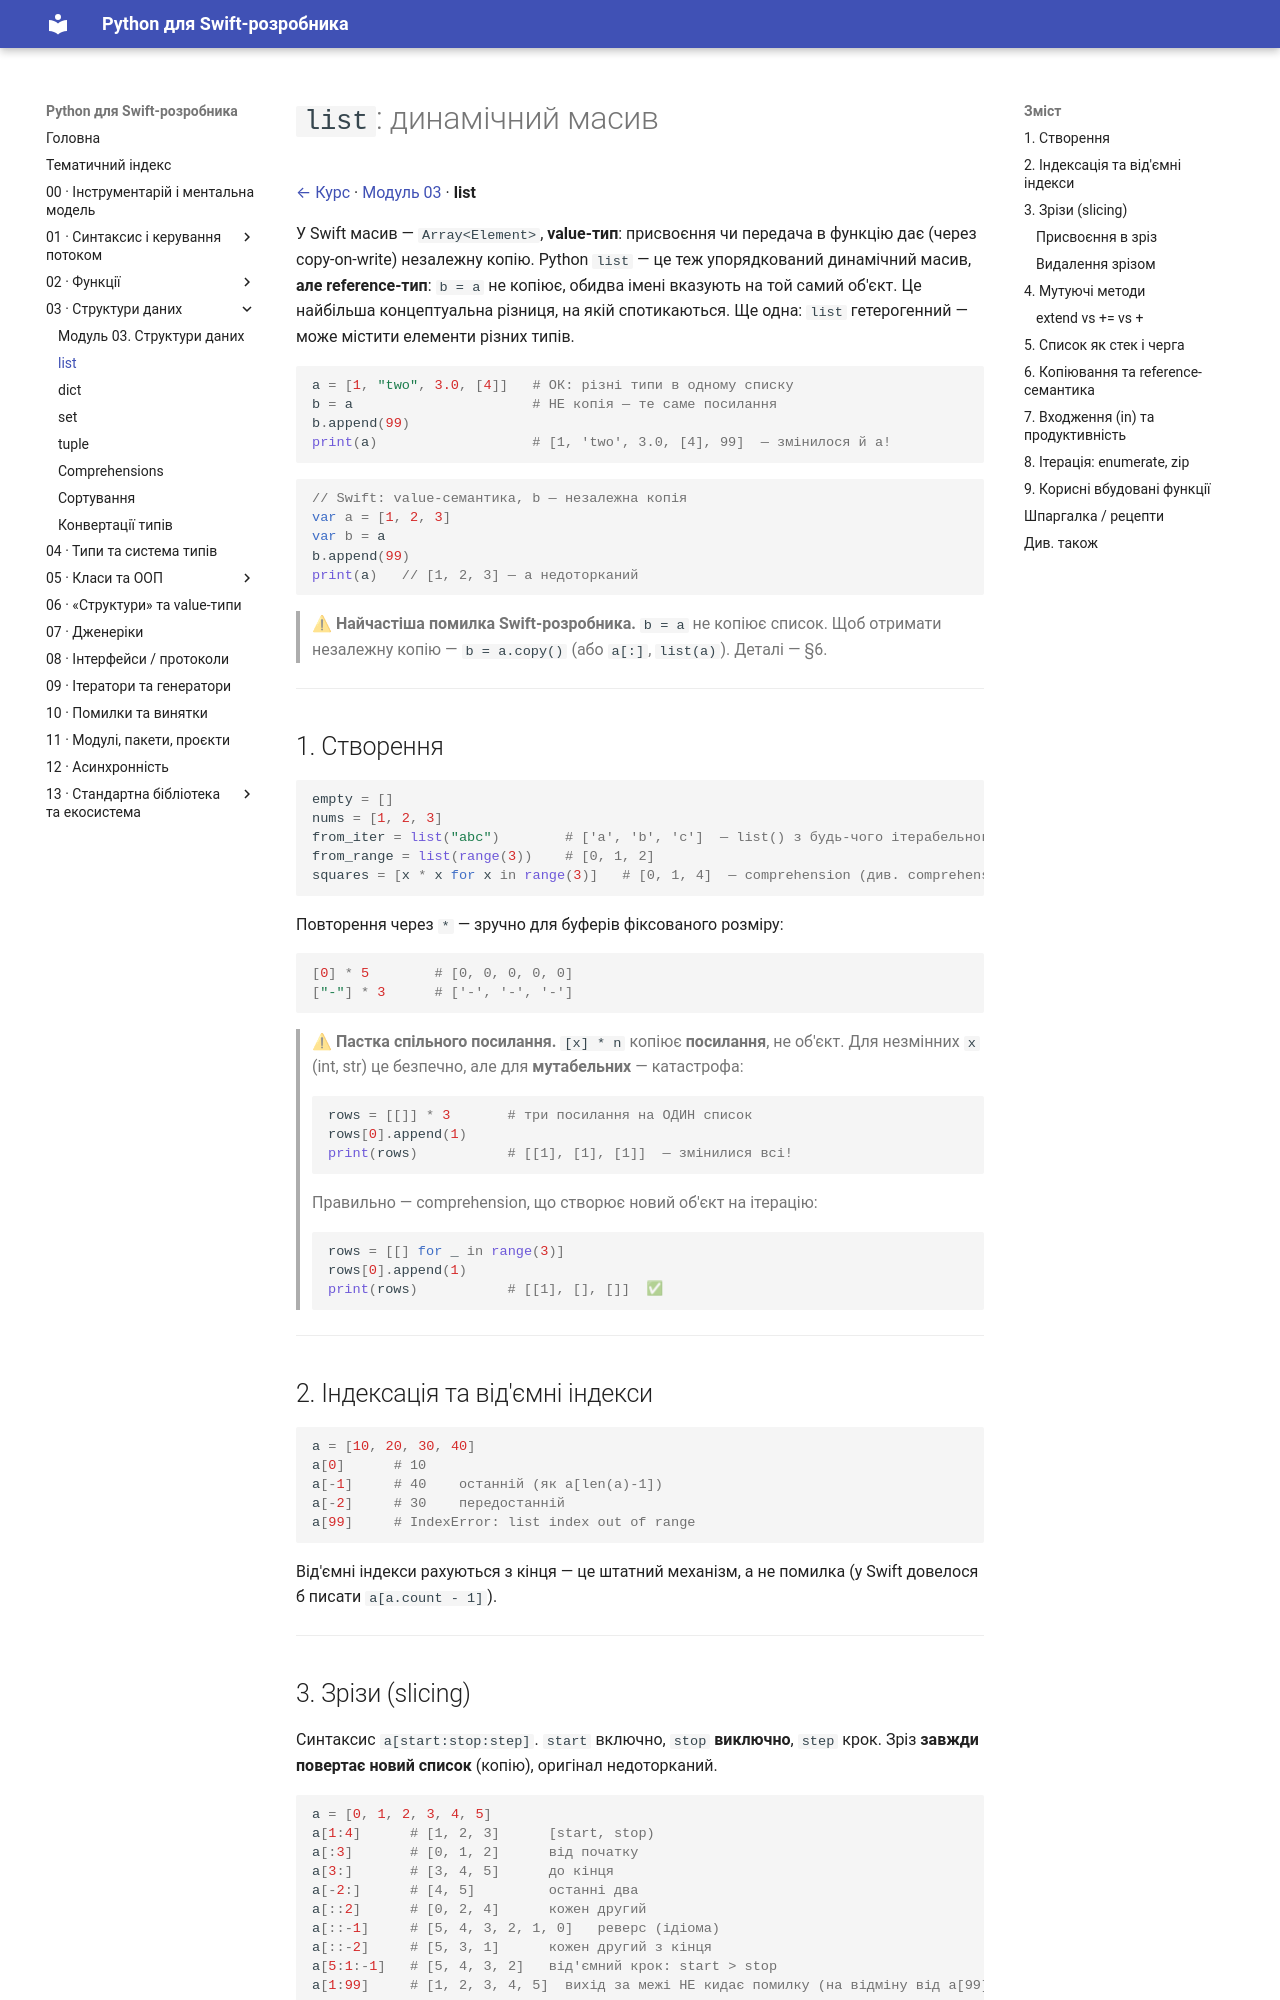

repository: VasilyPolyuhovich/python-for-swift-developers · page: 03-data-structures/list/index.html · generator: mkdocs

# `list`: динамічний масив

[← Курс](../README.md) · [Модуль 03](../03-data-structures.md) · **list**

У Swift масив — `Array<Element>`, **value-тип**: присвоєння чи передача в функцію
дає (через copy-on-write) незалежну копію. Python `list` — це теж упорядкований
динамічний масив, **але reference-тип**: `b = a` не копіює, обидва імені вказують
на той самий об'єкт. Це найбільша концептуальна різниця, на якій спотикаються.
Ще одна: `list` гетерогенний — може містити елементи різних типів.

```python
a = [1, "two", 3.0, [4]]   # ОК: різні типи в одному списку
b = a                      # НЕ копія — те саме посилання
b.append(99)
print(a)                   # [1, 'two', 3.0, [4], 99]  — змінилося й a!
```

```swift
// Swift: value-семантика, b — незалежна копія
var a = [1, 2, 3]
var b = a
b.append(99)
print(a)   // [1, 2, 3] — a недоторканий
```

> **⚠ Найчастіша помилка Swift-розробника.** `b = a` не копіює список. Щоб
> отримати незалежну копію — `b = a.copy()` (або `a[:]`, `list(a)`). Деталі —
> §6.

---

## 1. Створення

```python
empty = []
nums = [1, 2, 3]
from_iter = list("abc")        # ['a', 'b', 'c']  — list() з будь-чого ітерабельного
from_range = list(range(3))    # [0, 1, 2]
squares = [x * x for x in range(3)]   # [0, 1, 4]  — comprehension (див. comprehensions.md)
```

Повторення через `*` — зручно для буферів фіксованого розміру:

```python
[0] * 5        # [0, 0, 0, 0, 0]
["-"] * 3      # ['-', '-', '-']
```

> **⚠ Пастка спільного посилання.** `[x] * n` копіює **посилання**, не об'єкт.
> Для незмінних `x` (int, str) це безпечно, але для **мутабельних** — катастрофа:
> ```python
> rows = [[]] * 3       # три посилання на ОДИН список
> rows[0].append(1)
> print(rows)           # [[1], [1], [1]]  — змінилися всі!
> ```
> Правильно — comprehension, що створює новий об'єкт на ітерацію:
> ```python
> rows = [[] for _ in range(3)]
> rows[0].append(1)
> print(rows)           # [[1], [], []]  ✅
> ```

---

## 2. Індексація та від'ємні індекси

```python
a = [10, 20, 30, 40]
a[0]      # 10
a[-1]     # 40    останній (як a[len(a)-1])
a[-2]     # 30    передостанній
a[99]     # IndexError: list index out of range
```

Від'ємні індекси рахуються з кінця — це штатний механізм, а не помилка
(у Swift довелося б писати `a[a.count - 1]`).

---
